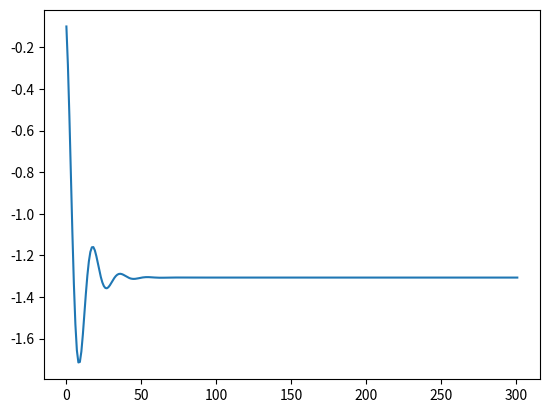

This figure's Python source:
    #NAG
import math
import numpy as np
import matplotlib.pyplot as plt
alpha = 0.1
beta = 0.9

def func(x):
	return x*x + 10* math.sin(x)
def grad_func(x):
	return 2*x +10*math.cos(x)
theta_0 = 0
v_t = 0 
t = 0
theta_list = []
while (1):
    t+=1
    v_t =v_t * beta  +  0.01 *(grad_func(theta_0 - beta*v_t))
    theta_0_prev = theta_0								
    theta_0 = theta_0 - v_t
    theta_list.append(theta_0)
    if(theta_0 == theta_0_prev):		#checks if it is converged or not
        break
Set_test = np.arange(len(theta_list),dtype='i')
plt.plot(theta_list)
plt.show()